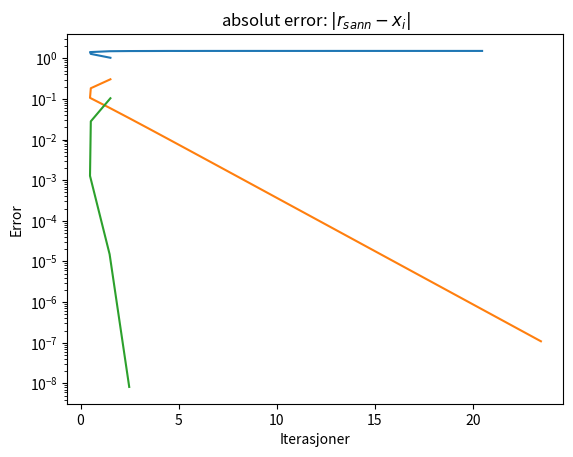

This chart was generated by the following Python code:
import numpy as np
import matplotlib.pyplot as plt
from scipy import optimize as opt
from math import exp
from math import log10
d=27

f = lambda x: 1-(x-(d/10))**2+exp(1.1-(1/d+2))
Dfdx = lambda x:(-2*(x-(d/10)+(1.1-(1/d+2))*x))

tol = 0.5e-7
tol_sek = 0.5e-10

a = 1.5
b = 2
x0 = 1
x1 = 2
# Oppgave 3
 # a)


#Iteration
def bisection_method(f, a, b, tol):
    if f(a) * f(b) > 0:
        # end function, no root.
        print("No root found.")
    else:
        iter = 0
        while (b - a) / 2.0 > tol:
            midpoint = (a + b) / 2.0
            yield iter, abs(f(midpoint))
            if f(a) * f(midpoint) < 0:  # Increasing but below 0 case
                b = midpoint
            else:
                a = midpoint
            iter += 1


def sekant_method(f, x0, x1, tol_sek):
    i = 0
    while abs((x1 - (x1 - x0) / (f(x1) - f(x0)) * f(x1)) - x1) > tol_sek:
        xnew = x1 - (x1 - x0) / (f(x1) - f(x0)) * f(x1)
        yield i, xnew
        x0 = x1
        x1 = xnew
        i += 1


def newtons_method(f, Dfdx, x0, tol):
    i = 0
    while abs((x0 - f(x0) / Dfdx(x0)) - x0) > tol:
        x1 = x0 - f(x0) / Dfdx(x0)
        yield i, x1
        x0 = x1
        i += 1


#iteration arrays
data_B = np.array((list(bisection_method(f, a, b, tol))))
data_S = np.array((list(sekant_method(f, x0, x1, tol))))
data_N = np.array((list(newtons_method(f, Dfdx, x1, tol))))


#error
r_sann = opt.brentq(f, a=1.5, b=1.750, full_output=True)

error_bisection = np.array([abs(r_sann[0]-x) for x in data_B])
error_newton = np.array([abs(r_sann[0]-x) for x in data_N])
error_sekant = np.array([abs(r_sann[0]-x) for x in data_S])



#plot of
plt.ylabel('Error')
plt.xlabel('Iterasjoner')
plt.plot(error_bisection[:,0], error_bisection[:,1], label='line 1')
plt.plot(error_newton[:,0], error_newton[:,1])
plt.plot(error_sekant[:,0], error_sekant[:,1])
plt.yscale('log')
plt.title('absolut error: $|r_{sann}-x_{i}|$')
plt.show()
